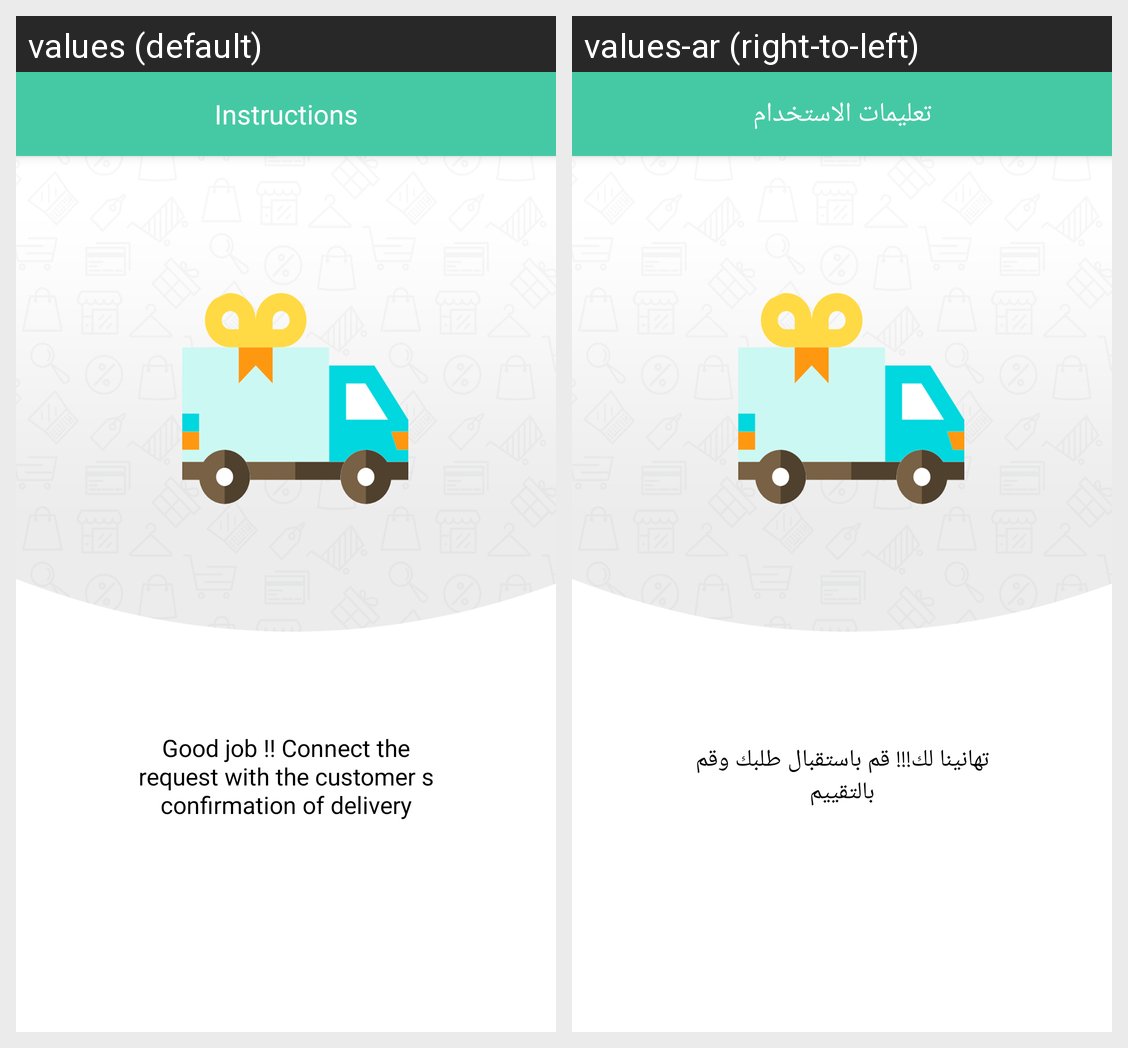

For this localized Android screen grid, give each drawn string resource with its value in every locale shown.
Android screen res/layout/app_intro5.xml rendered under 2 locales, left to right: values (default), values-ar (right-to-left). Device: Nexus 5 (rendered at 1080×1920; each locale shown at half size, 540×960, under a caption strip naming it); theme Theme.MyApplication.
Strings drawn on this screen, with the default value and each locale's value (text and hints the layout hard-codes, and strings that could not be matched under every locale, appear in the picture but are not listed):

txtintro5
  values: Good job !! Connect the request with the customer s confirmation of delivery
  values-ar: تهانينا لك!!! قم باستقبال طلبك وقم بالتقييم

instructions
  values: Instructions
  values-ar: تعليمات الاستخدام
